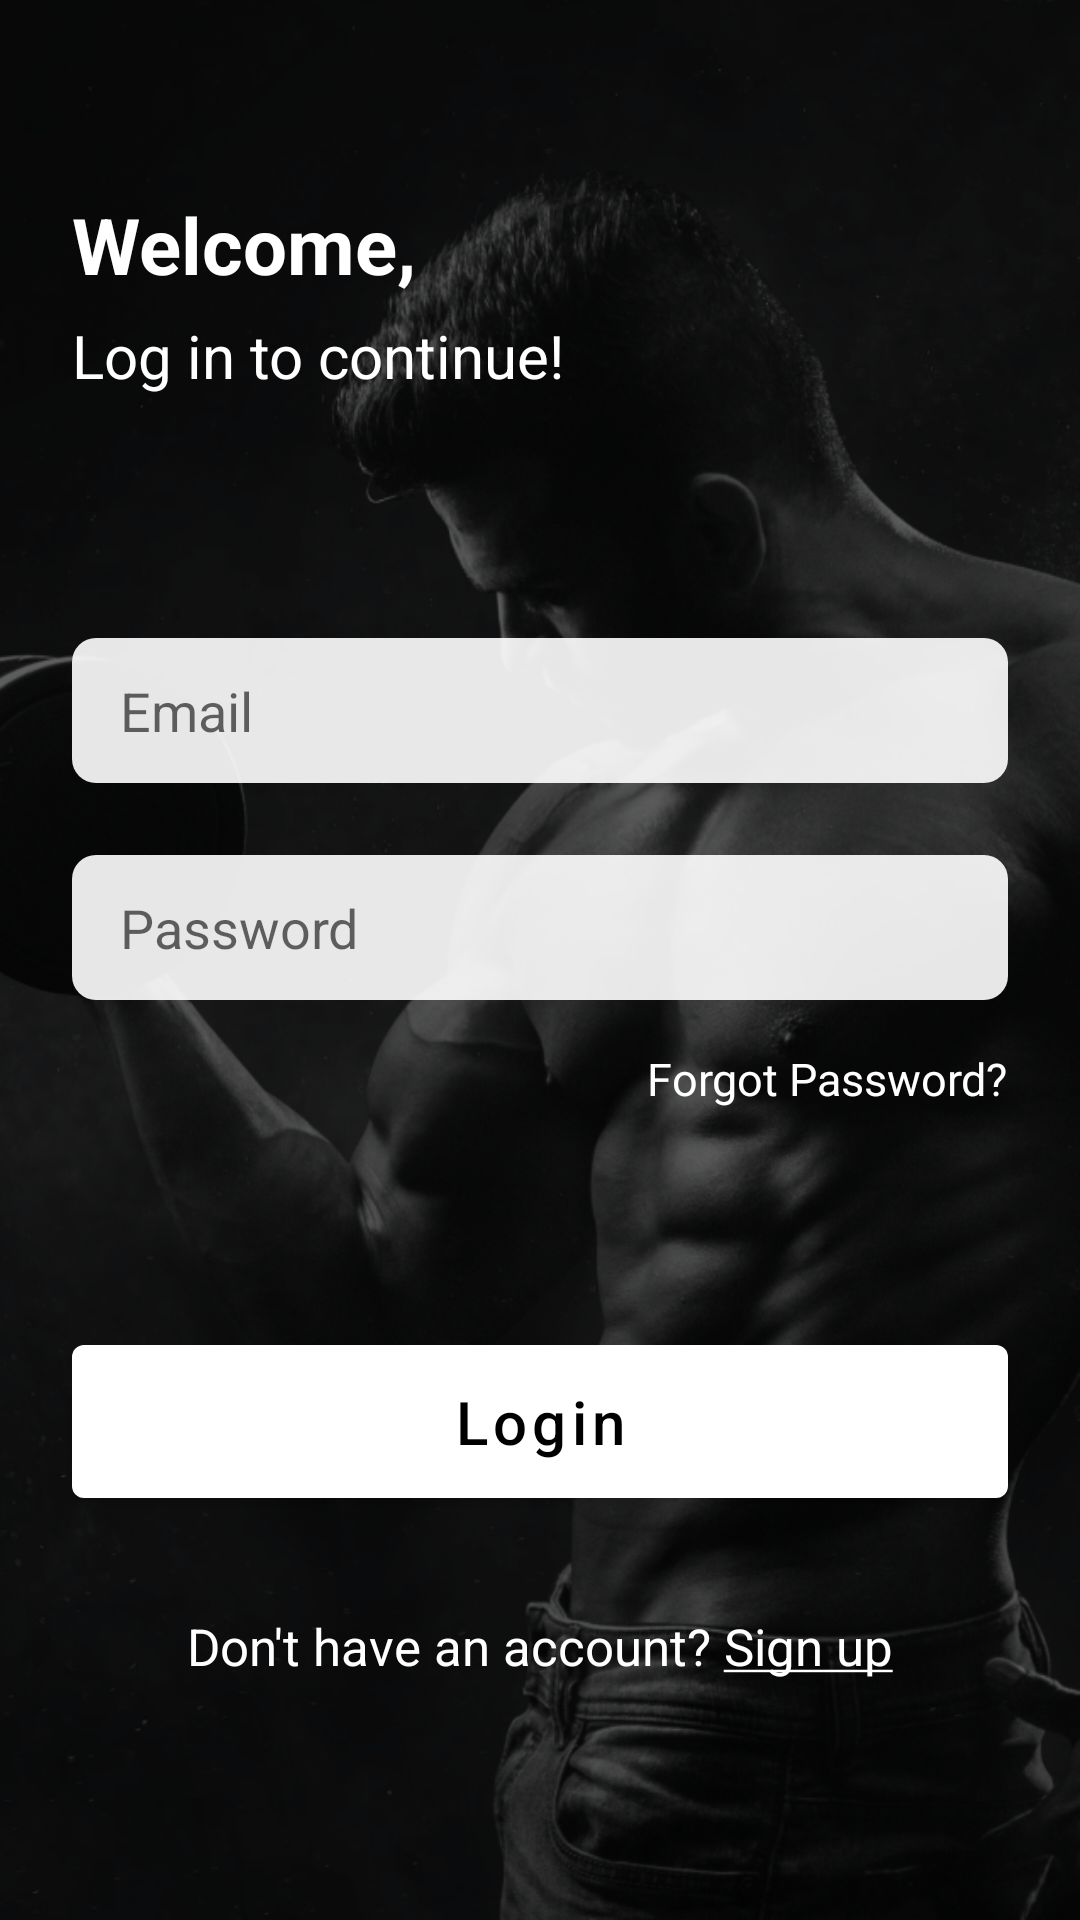

Reconstruct the res/layout file that produces this screen, plus the resources it refers to.
<!-- AndroidManifest.xml: application theme Theme.FitnessAndNutrition -->
<!-- res/layout/activity_login.xml -->
<?xml version="1.0" encoding="utf-8"?>
<ScrollView xmlns:app="http://schemas.android.com/apk/res-auto"
    android:layout_height="match_parent"
    android:layout_width="match_parent"
    android:fillViewport="true"
    xmlns:android="http://schemas.android.com/apk/res/android">

    <androidx.constraintlayout.widget.ConstraintLayout
        android:layout_width="match_parent"
        android:layout_height="wrap_content"
        android:background="@drawable/bg_login">

        <ProgressBar
            android:id="@+id/pbLoadingLogin"
            android:layout_width="wrap_content"
            android:layout_height="wrap_content"
            android:elevation="12dp"
            android:visibility="gone"
            android:background="@color/white"
            android:indeterminateTint="@color/black"
            app:layout_constraintBottom_toBottomOf="parent"
            app:layout_constraintEnd_toEndOf="parent"
            app:layout_constraintStart_toStartOf="parent"
            app:layout_constraintTop_toTopOf="parent" />

        <TextView
            android:id="@+id/textView3"
            android:layout_width="wrap_content"
            android:layout_height="wrap_content"
            android:layout_marginStart="24dp"
            android:layout_marginTop="64dp"
            android:text="Welcome,"
            android:textColor="@color/white"
            android:textSize="26sp"
            android:textStyle="bold"
            app:layout_constraintStart_toStartOf="parent"
            app:layout_constraintTop_toTopOf="parent" />

        <TextView
            android:id="@+id/textView"
            android:layout_width="wrap_content"
            android:layout_height="wrap_content"
            android:layout_marginStart="24dp"
            android:layout_marginTop="6dp"
            android:text="Log in to continue!"
            android:textColor="@color/white"
            android:textSize="20sp"
            app:layout_constraintStart_toStartOf="parent"
            app:layout_constraintTop_toBottomOf="@+id/textView3" />

        <EditText
            android:id="@+id/etEmail"
            android:layout_width="match_parent"
            android:layout_height="wrap_content"
            android:layout_marginStart="24dp"
            android:layout_marginTop="8dp"
            android:layout_marginEnd="24dp"
            android:background="@drawable/edit_text_background"
            android:hint="Email"
            android:inputType="textEmailAddress"
            android:paddingHorizontal="16dp"
            android:paddingVertical="12dp"
            app:layout_constraintBottom_toTopOf="@+id/etPassword"
            app:layout_constraintEnd_toEndOf="parent"
            app:layout_constraintHorizontal_bias="0.5"
            app:layout_constraintStart_toStartOf="parent"
            app:layout_constraintTop_toBottomOf="@+id/textView"
            app:layout_constraintVertical_chainStyle="packed" />

        <EditText
            android:id="@+id/etPassword"
            android:layout_width="match_parent"
            android:layout_height="wrap_content"
            android:layout_marginStart="24dp"
            android:layout_marginTop="24dp"
            android:layout_marginEnd="24dp"
            android:background="@drawable/edit_text_background"
            android:hint="Password"
            android:inputType="textPassword"
            android:paddingHorizontal="16dp"
            android:paddingVertical="12dp"
            app:layout_constraintBottom_toTopOf="@+id/tv_forgot_password"
            app:layout_constraintEnd_toEndOf="parent"
            app:layout_constraintHorizontal_bias="0.5"
            app:layout_constraintStart_toStartOf="parent"
            app:layout_constraintTop_toBottomOf="@+id/etEmail" />

        <TextView
            android:id="@+id/tv_forgot_password"
            android:layout_width="wrap_content"
            android:layout_height="wrap_content"
            android:layout_marginTop="16dp"
            android:layout_marginEnd="24dp"
            android:textColor="@color/white"
            android:text="@string/forgot_password"
            android:textSize="15sp"
            app:layout_constraintBottom_toTopOf="@+id/btnLogin"
            app:layout_constraintEnd_toEndOf="parent"
            app:layout_constraintTop_toBottomOf="@+id/etPassword" />

        <com.google.android.material.button.MaterialButton
            android:id="@+id/btnLogin"
            android:layout_width="match_parent"
            android:layout_height="wrap_content"
            android:layout_marginStart="24dp"
            android:layout_marginEnd="24dp"
            android:textSize="20sp"
            android:layout_marginBottom="32dp"
            android:paddingVertical="12dp"
            android:text="@string/login"
            android:textAllCaps="false"
            app:backgroundTint="@color/white"
            android:textColor="@color/black"
            app:layout_constraintBottom_toTopOf="@+id/tv_sign_up"
            app:layout_constraintEnd_toEndOf="parent"
            app:layout_constraintStart_toStartOf="parent" />

        <TextView
            android:id="@+id/tv_sign_up"
            android:layout_width="wrap_content"
            android:layout_height="wrap_content"
            android:layout_marginBottom="80dp"
            android:text="@string/sign_up_text"
            android:textColor="@color/white"
            android:textSize="17sp"
            app:layout_constraintBottom_toBottomOf="parent"
            app:layout_constraintEnd_toEndOf="parent"
            app:layout_constraintStart_toStartOf="parent" />

    </androidx.constraintlayout.widget.ConstraintLayout>
</ScrollView>
<!-- resources referenced by this layout -->
<resources>
  <color name="black">#FF000000</color>
  <color name="white">#FFFFFFFF</color>
  <!-- drawable bg_login: png bitmap (drawable, 580014 bytes) -->
  <!-- drawable edit_text_background (drawable) -->
  <?xml version="1.0" encoding="utf-8"?>
  <shape android:shape="rectangle"
      xmlns:android="http://schemas.android.com/apk/res/android">
  
      <solid android:color="#e6ffffff" />
  
      <corners
          android:radius="8dp" />
  
  </shape>
  <string name="forgot_password">Forgot Password?</string>
  <string name="login">Login</string>
  <string name="sign_up_text">Don\'t have an account? <u>Sign up</u></string>
  <style name="Theme.FitnessAndNutrition" parent="Theme.MaterialComponents.DayNight.DarkActionBar">
          
          <item name="colorPrimary">@color/black</item>
          <item name="colorPrimaryVariant">@color/black</item>
          <item name="colorOnPrimary">@color/white</item>
          
          <item name="colorSecondary">@color/teal_200</item>
          <item name="colorSecondaryVariant">@color/teal_700</item>
          <item name="colorOnSecondary">@color/black</item>
          
          <item name="android:statusBarColor" tools:targetApi="l">?attr/colorPrimaryVariant</item>
          
      </style>
  <color name="teal_200">#FF03DAC5</color>
  <color name="teal_700">#FF018786</color>
</resources>
